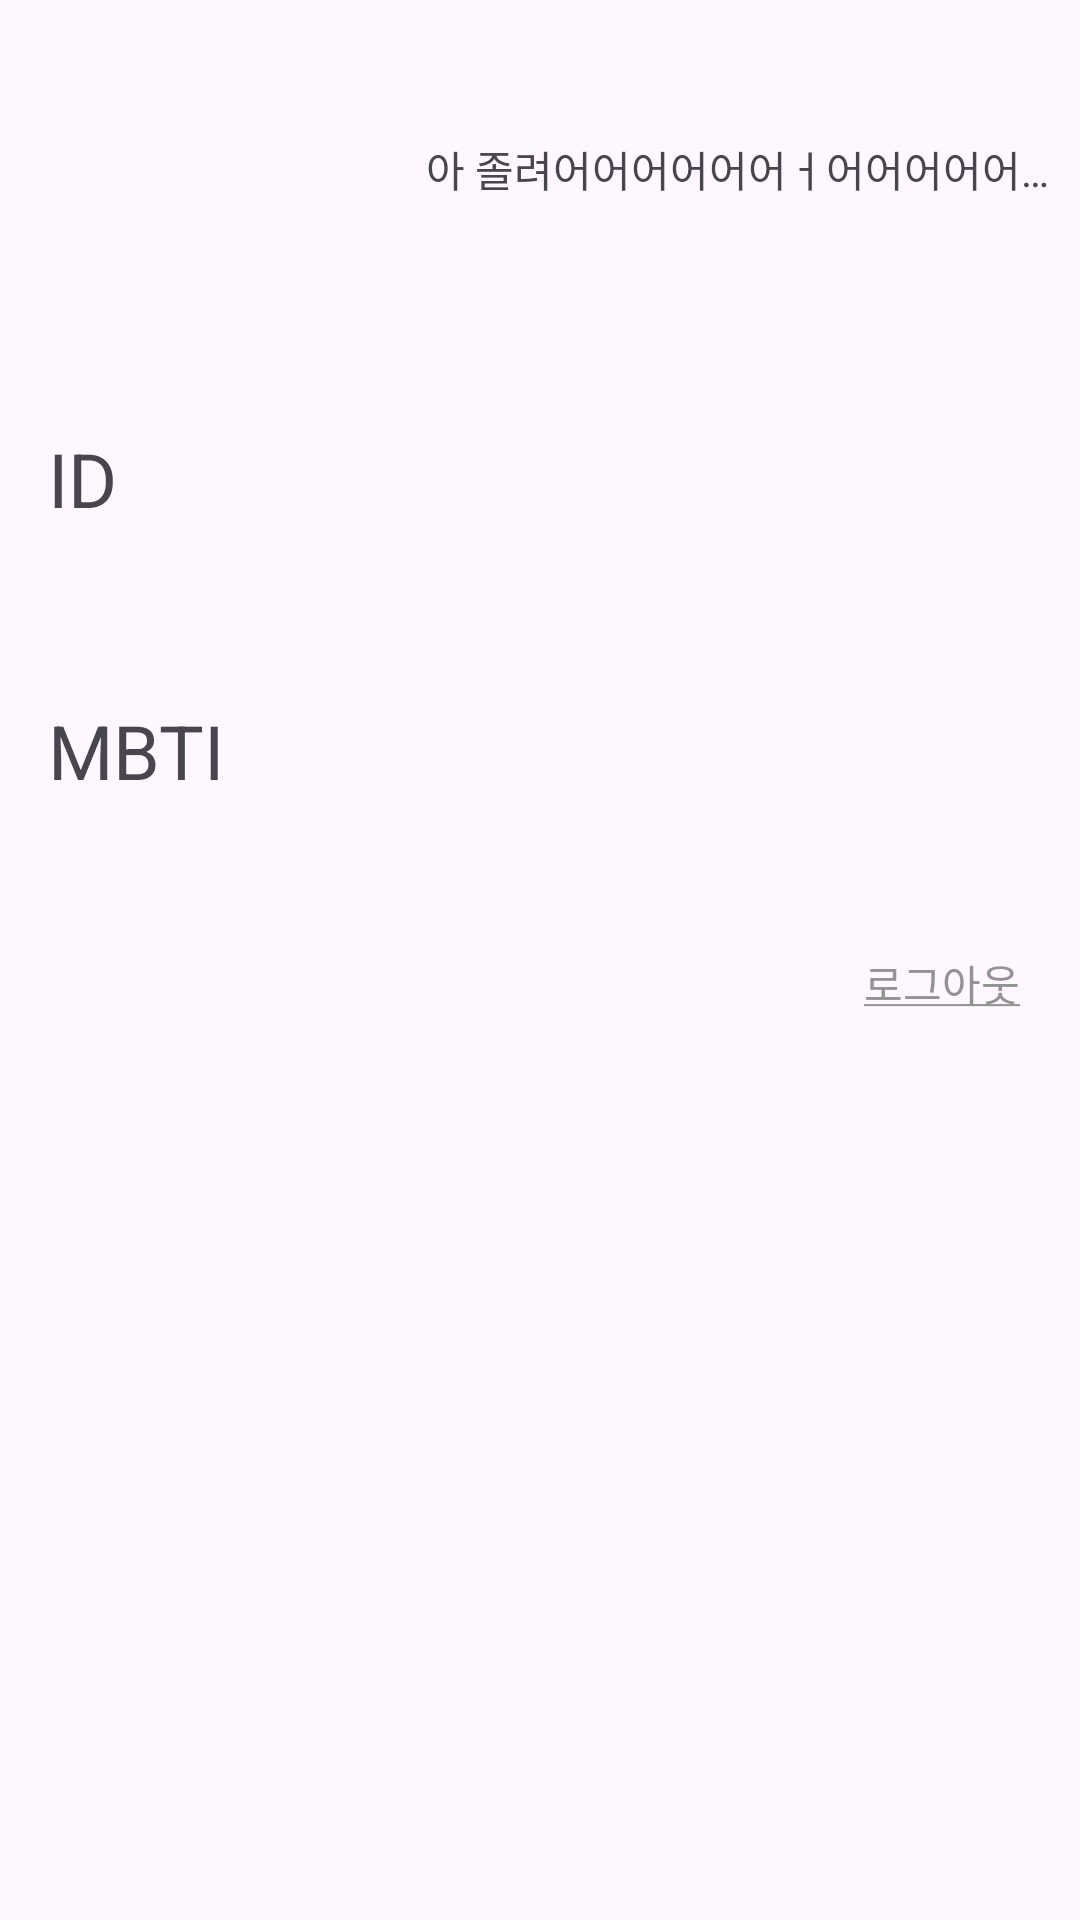

Write the Android layout XML for this screen, with the resource values it uses.
<!-- AndroidManifest.xml: application theme Theme.DoSoptTemplate -->
<!-- res/layout/activity_main.xml -->
<?xml version="1.0" encoding="utf-8"?>
<layout xmlns:android="http://schemas.android.com/apk/res/android"
    xmlns:app="http://schemas.android.com/apk/res-auto"
    xmlns:tools="http://schemas.android.com/tools">

    <data>

    </data>

    <androidx.constraintlayout.widget.ConstraintLayout
        android:layout_width="match_parent"
        android:layout_height="match_parent"
        tools:context=".presentation.MainActivity">

        <com.google.android.material.imageview.ShapeableImageView
            android:id="@+id/iv_mainpage_profil"
            android:layout_width="0dp"
            android:layout_height="80dp"
            android:layout_marginStart="16dp"
            android:layout_marginTop="16dp"
            android:scaleType="centerCrop"
            android:src="@drawable/img"
            app:layout_constraintDimensionRatio="1"
            app:layout_constraintStart_toStartOf="parent"
            app:layout_constraintTop_toTopOf="parent"
            app:shapeAppearanceOverlay="@style/Circle" />

        <TextView
            android:id="@+id/tv_mainpage_nickname"
            android:layout_width="0dp"
            android:layout_height="wrap_content"
            android:layout_marginStart="16dp"
            android:textSize="20sp"
            android:textStyle="bold"
            app:layout_constraintBottom_toBottomOf="@+id/iv_mainpage_profil"
            app:layout_constraintStart_toEndOf="@id/iv_mainpage_profil"
            app:layout_constraintTop_toTopOf="@+id/iv_mainpage_profil"
            tools:text="이준희" />

        <TextView
            android:id="@+id/tv_mainpage_description"
            android:layout_width="0dp"
            android:layout_height="wrap_content"
            android:layout_marginStart="30dp"
            android:layout_marginEnd="10dp"
            android:ellipsize="end"
            android:maxLines="1"
            android:text="@string/mainpage_description"
            app:layout_constraintBottom_toBottomOf="@+id/tv_mainpage_nickname"
            app:layout_constraintEnd_toEndOf="parent"
            app:layout_constraintStart_toEndOf="@+id/tv_mainpage_nickname"
            app:layout_constraintTop_toTopOf="@+id/tv_mainpage_nickname" />

        <TextView
            android:id="@+id/tv_mainpage_id_title"
            android:layout_width="0dp"
            android:layout_height="wrap_content"
            android:layout_marginTop="50dp"
            android:text="@string/mainpage_id"
            android:textSize="25sp"
            app:layout_constraintStart_toStartOf="@id/iv_mainpage_profil"
            app:layout_constraintTop_toBottomOf="@+id/iv_mainpage_profil" />

        <TextView
            android:id="@+id/tv_mainpage_id"
            android:layout_width="0dp"
            android:layout_height="wrap_content"
            android:layout_marginTop="15dp"
            android:textColor="@color/grey_04"
            app:layout_constraintStart_toStartOf="@id/tv_mainpage_id_title"
            app:layout_constraintTop_toBottomOf="@id/tv_mainpage_id_title"
            tools:text="alkfmd" />

        <TextView
            android:id="@+id/tv_mainpage_mbti_title"
            android:layout_width="0dp"
            android:layout_height="wrap_content"
            android:layout_marginTop="30dp"
            android:text="@string/mainpage_mbti"
            android:textSize="25sp"
            app:layout_constraintStart_toStartOf="@id/tv_mainpage_id"
            app:layout_constraintTop_toBottomOf="@id/tv_mainpage_id" />

        <TextView
            android:id="@+id/tv_mainpage_mbti"
            android:layout_width="0dp"
            android:layout_height="wrap_content"
            android:layout_marginTop="15dp"
            android:textColor="@color/grey_04"
            app:layout_constraintStart_toStartOf="@id/tv_mainpage_mbti_title"
            app:layout_constraintTop_toBottomOf="@+id/tv_mainpage_mbti_title"
            tools:text="alkfmd" />

        <TextView
            android:id="@+id/tv_mainpage_logout"
            android:layout_width="0dp"
            android:layout_height="wrap_content"
            android:layout_marginTop="20dp"
            android:layout_marginEnd="20dp"
            android:text="@string/mainpage_logout"
            android:textColor="@color/grey_05"
            app:layout_constraintEnd_toEndOf="parent"
            app:layout_constraintTop_toBottomOf="@+id/tv_mainpage_mbti" />

    </androidx.constraintlayout.widget.ConstraintLayout>
</layout>
<!-- resources referenced by this layout -->
<resources>
  <color name="grey_04">#888888</color>
  <color name="grey_05">#939393</color>
  <string name="mainpage_description">아 졸려어어어어어어ㅓ어어어어어어ㅓ어엉어ㅓㅇ엉</string>
  <string name="mainpage_id">ID</string>
  <string name="mainpage_logout"><u>로그아웃</u></string>
  <string name="mainpage_mbti">MBTI</string>
  <style name="Circle">
          <item name="cornerSize">50%</item>
      </style>
  <style name="Theme.DoSoptTemplate" parent="Base.Theme.DoSoptTemplate" />
  <style name="Base.Theme.DoSoptTemplate" parent="Theme.Material3.Light.NoActionBar">
          <item name="android:statusBarColor">@color/Gray_50</item>
          <item name="android:windowLightStatusBar">true</item>
          
          <item name="android:includeFontPadding">false</item>
      </style>
</resources>
